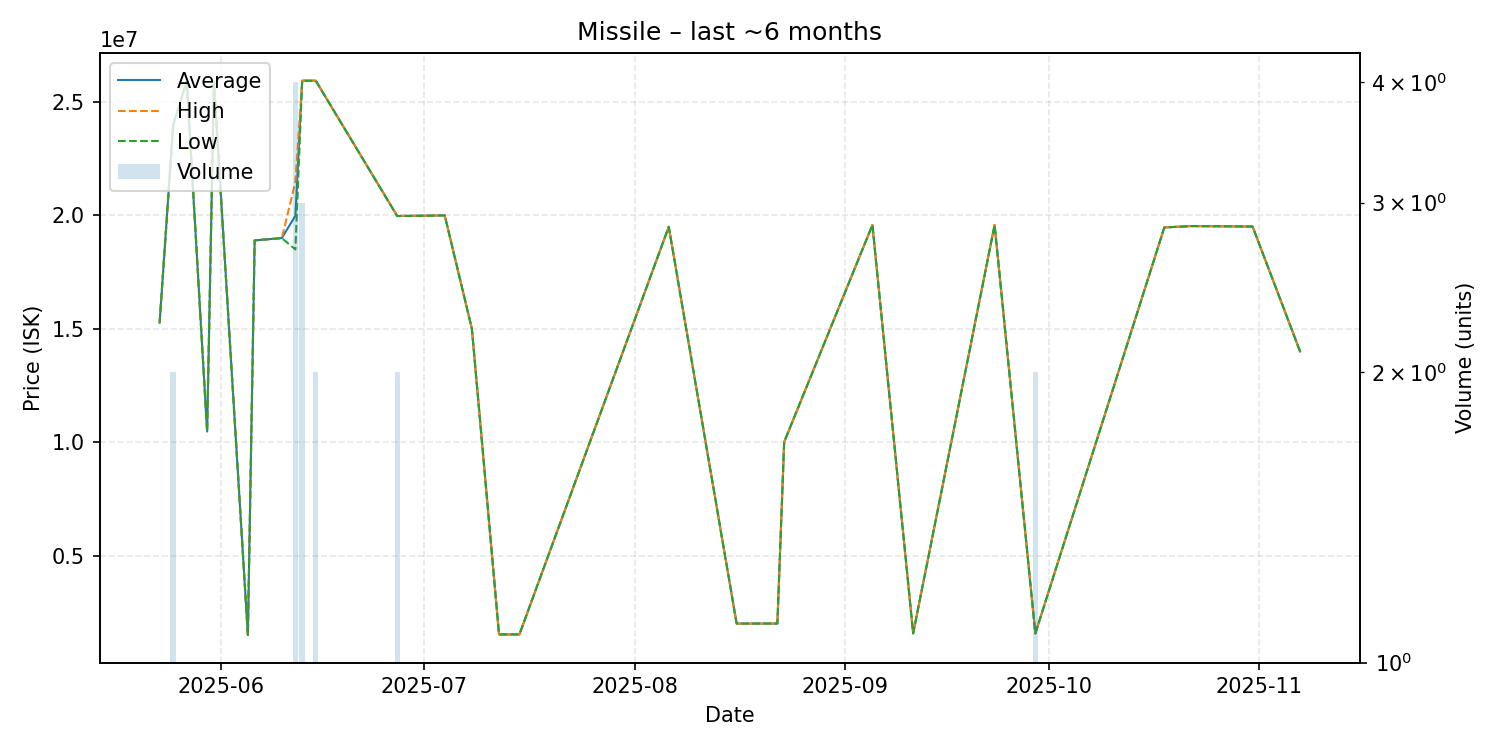

The table this chart was drawn from, first rows:
date, average, highest, lowest, order_count, volume
2025-05-23, 15270000, 15270000, 15270000, 1, 1
2025-05-25, 23995000, 24000000, 23990000, 2, 2
2025-05-27, 25900000, 25900000, 25900000, 1, 1
2025-05-30, 10470000, 10470000, 10470000, 1, 1
2025-05-31, 25890000, 25890000, 25890000, 1, 1
2025-06-05, 1506000, 1506000, 1506000, 1, 1
2025-06-06, 18900000, 18900000, 18900000, 1, 1
2025-06-10, 19000000, 19000000, 19000000, 1, 1
2025-06-12, 19985000, 21470000, 18500000, 4, 4
2025-06-13, 25940000, 25940000, 25940000, 3, 3
2025-06-15, 25940000, 25940000, 25940000, 2, 2
2025-06-27, 19975000, 19980000, 19970000, 2, 2
2025-07-04, 20000000, 20000000, 20000000, 1, 1
2025-07-08, 15000000, 15000000, 15000000, 1, 1
2025-07-12, 1525000, 1525000, 1525000, 1, 1
2025-07-15, 1526000, 1526000, 1526000, 1, 1
2025-08-06, 19500000, 19500000, 19500000, 1, 1
2025-08-16, 2005000, 2005000, 2005000, 1, 1
2025-08-22, 2005000, 2005000, 2005000, 1, 1
2025-08-23, 10010000, 10010000, 10010000, 1, 1
2025-09-05, 19580000, 19580000, 19580000, 1, 1
2025-09-11, 1573000, 1573000, 1573000, 1, 1
2025-09-23, 19580000, 19580000, 19580000, 1, 1
2025-09-29, 1570500, 1573000, 1568000, 2, 2
2025-10-18, 19470000, 19470000, 19470000, 1, 1
2025-10-22, 19530000, 19530000, 19530000, 1, 1
2025-10-31, 19510000, 19510000, 19510000, 1, 1
2025-11-07, 14000000, 14000000, 14000000, 1, 1
